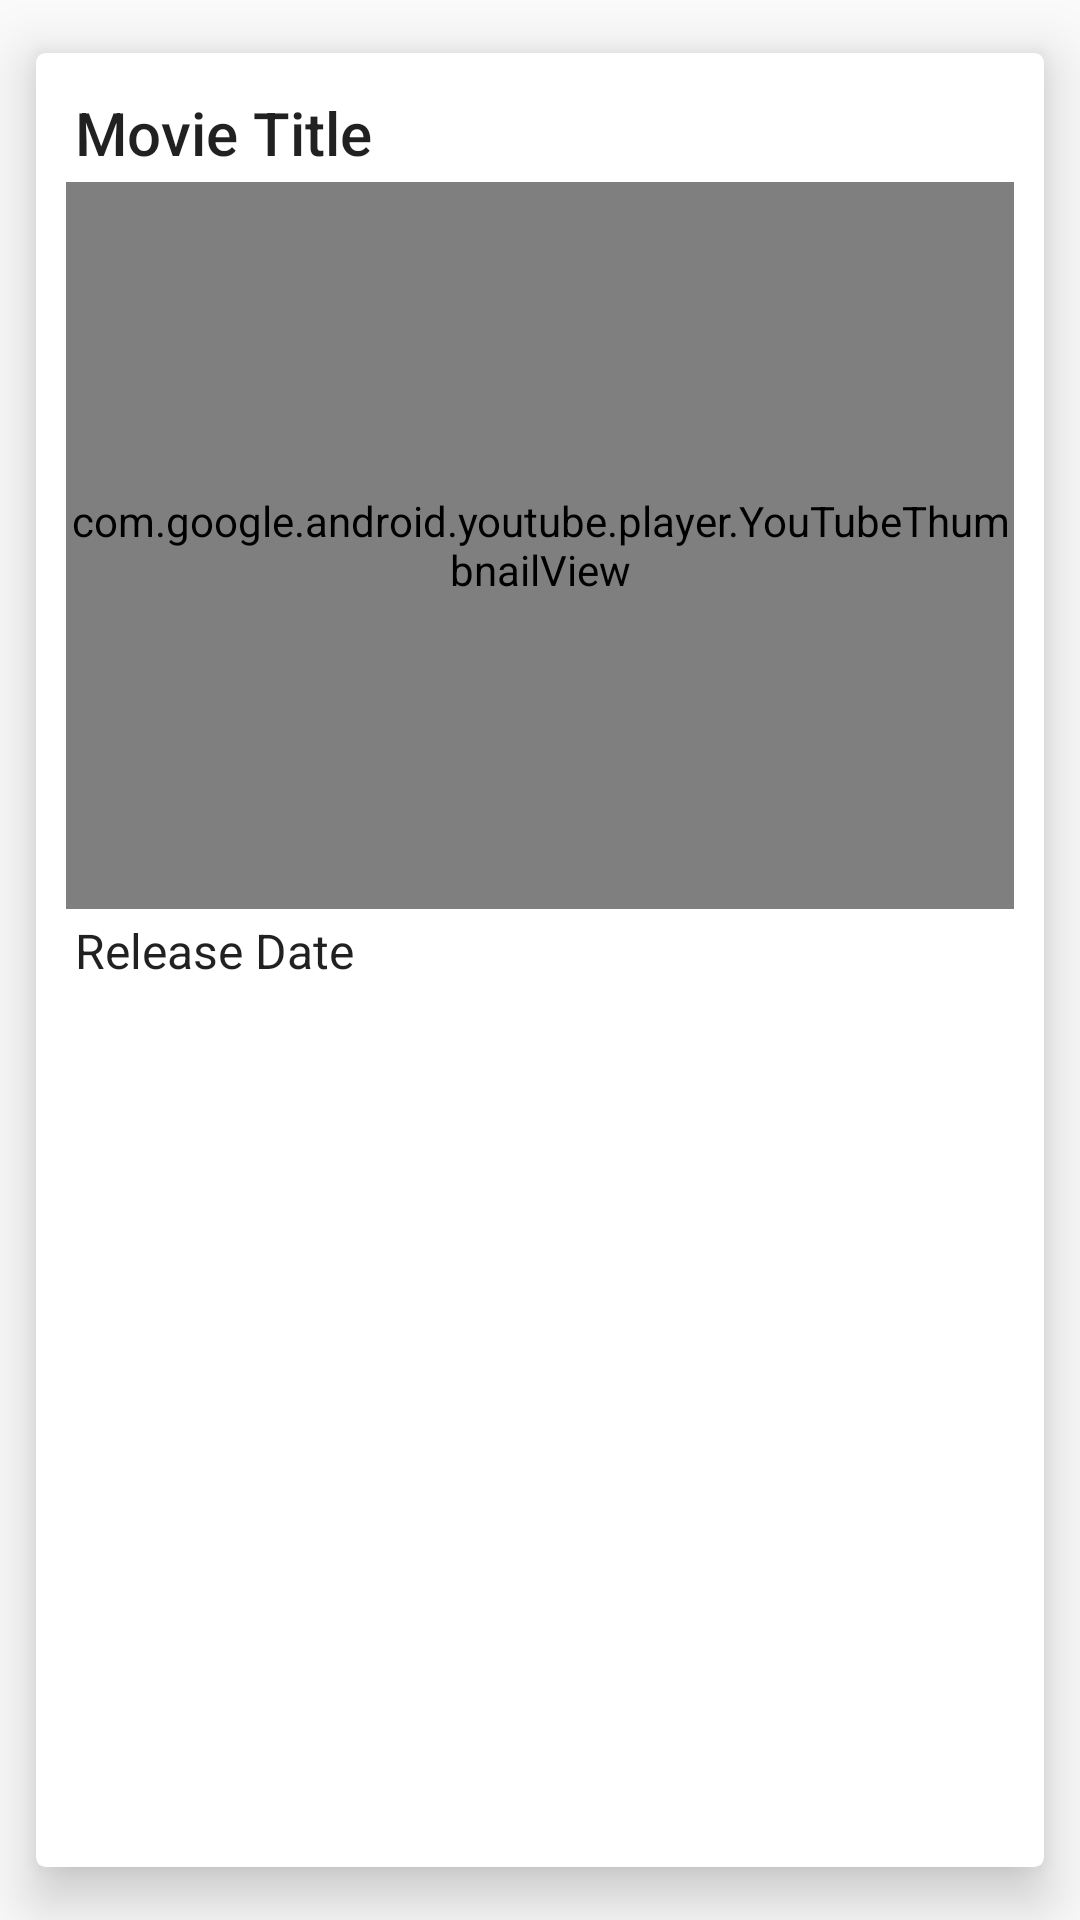

Here is an Android app screen rendered from its layout file. Give the layout XML and the strings, colors and styles it references.
<!-- AndroidManifest.xml: application theme AppTheme -->
<!-- res/layout/youtube_card_view.xml -->
<?xml version="1.0" encoding="utf-8"?>
<android.support.v7.widget.CardView xmlns:android="http://schemas.android.com/apk/res/android"
    xmlns:app="http://schemas.android.com/apk/res-auto"
    android:layout_width="match_parent"
    android:layout_height="wrap_content"
    app:cardBackgroundColor="@color/cardview_light_background"
    app:cardCornerRadius="3dp"
    app:cardElevation="11dp"
    app:cardUseCompatPadding="true"
    app:contentPadding="10dp"
    app:layout_scrollFlags="exitUntilCollapsed">


    <RelativeLayout
        android:layout_width="match_parent"
        android:layout_height="303dp">

        <TextView
            android:id="@+id/movie_title"
            android:layout_width="match_parent"
            android:layout_height="wrap_content"
            android:layout_alignParentStart="true"
            android:layout_alignParentTop="true"
            android:padding="3dp"
            android:text="Movie Title"
            android:textAppearance="@style/TextAppearance.AppCompat.Title" />


        <com.google.android.youtube.player.YouTubeThumbnailView
            android:id="@+id/movie_thumbnail"
            android:layout_width="match_parent"
            android:layout_height="155dp"
            android:layout_above="@+id/movie_release_date"
            android:layout_alignParentStart="true"
            android:layout_below="@+id/movie_title"
            android:scaleType="fitXY" />

        <com.google.android.youtube.player.YouTubePlayerView
            android:id="@+id/movie_trailer"
            android:layout_width="match_parent"
            android:layout_height="wrap_content"
            android:layout_below="@+id/movie_title"
            android:visibility="invisible" />

        <TextView
            android:id="@+id/movie_release_date"
            android:layout_width="match_parent"
            android:layout_height="wrap_content"
            android:layout_alignParentBottom="true"
            android:layout_alignParentStart="true"
            android:padding="3dp"
            android:text="Release Date"
            android:textAppearance="@style/TextAppearance.AppCompat.Light.Widget.PopupMenu.Small" />

    </RelativeLayout>

</android.support.v7.widget.CardView>
<!-- resources referenced by this layout -->
<resources>
  <style name="AppTheme" parent="Theme.AppCompat.Light.DarkActionBar">
          
          <item name="colorPrimary">@color/colorPrimary</item>
          <item name="colorPrimaryDark">@color/colorPrimaryDark</item>
          <item name="colorAccent">@color/colorAccent</item>
      </style>
  <!-- not gathered from this repository: default colours our renderer supplied (Android Studio template values) -->
  <color name="colorPrimary">#FF6200EE</color>
  <color name="colorPrimaryDark">#FF3700B3</color>
  <color name="colorAccent">#FF03DAC5</color>
</resources>
